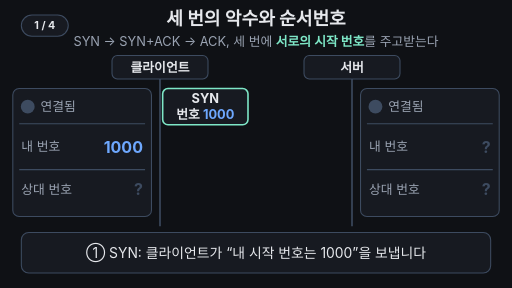
t = 0.00 s
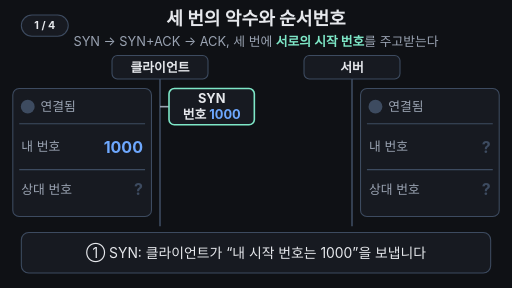
t = 1.67 s
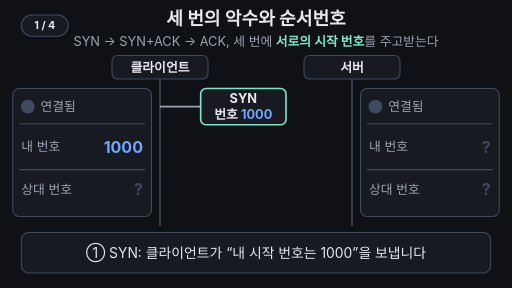
t = 3.33 s
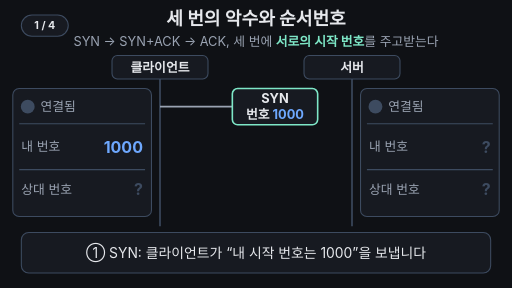
t = 5.00 s
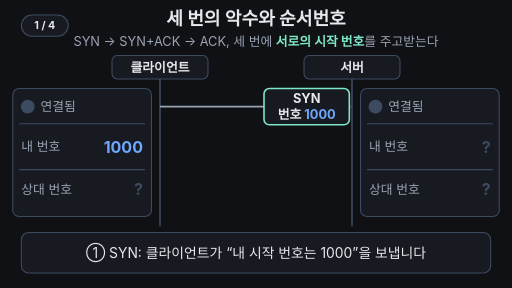
t = 6.67 s
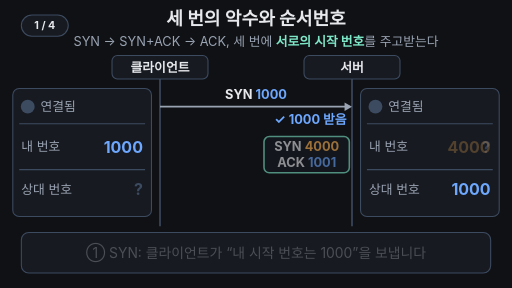
t = 8.25 s

The animated SVG that drew these frames (rendered in a browser with its animation timeline set to each time). Animation: 42 SMIL elements (animate=39,animateTransform=3); frames cover the first 8.25 s, repeats indefinitely.

<svg xmlns="http://www.w3.org/2000/svg" viewBox="0 0 960 540" width="960" height="540" font-family="-apple-system,'Apple SD Gothic Neo','Segoe UI',sans-serif">
<rect width="960" height="540" fill="#0f1115"/>
<g aria-label="재생 단계"><rect x="40" y="28" width="88" height="40" rx="20" fill="#171a21" stroke="#3d4b60" stroke-width="2"/><text x="84" y="55" text-anchor="middle" font-size="20" font-weight="700" fill="#e6e8ec" opacity="1">1 / 4<animate attributeName="opacity" values="1;1;0;0" keyTimes="0;0.265;0.275;1" calcMode="discrete" dur="33.333s" repeatCount="indefinite"/></text><text x="84" y="55" text-anchor="middle" font-size="20" font-weight="700" fill="#e6e8ec" opacity="0">2 / 4<animate attributeName="opacity" values="0;0;1;1;0;0" keyTimes="0;0.265;0.275;0.545;0.555;1" calcMode="discrete" dur="33.333s" repeatCount="indefinite"/></text><text x="84" y="55" text-anchor="middle" font-size="20" font-weight="700" fill="#e6e8ec" opacity="0">3 / 4<animate attributeName="opacity" values="0;0;1;1;0;0" keyTimes="0;0.545;0.555;0.855;0.865;1" calcMode="discrete" dur="33.333s" repeatCount="indefinite"/></text><text x="84" y="55" text-anchor="middle" font-size="20" font-weight="700" fill="#e6e8ec" opacity="0">4 / 4<animate attributeName="opacity" values="0;0;1;1" keyTimes="0;0.855;0.865;1" calcMode="discrete" dur="33.333s" repeatCount="indefinite"/></text></g>
<text x="480" y="46" font-size="34" font-weight="700" fill="#e6e8ec" text-anchor="middle">세 번의 악수와 순서번호</text>
<text x="480" y="86" font-size="24" fill="#9aa3b2" text-anchor="middle">SYN → SYN+ACK → ACK, 세 번에 <tspan fill="#7ee7c7" font-weight="700">서로의 시작 번호</tspan>를 주고받는다</text>
<line x1="300" y1="148" x2="300" y2="424" stroke="#3d4b60" stroke-width="3"/>
<rect x="210" y="104" width="180" height="44" rx="10" fill="#171a21" stroke="#3d4b60" stroke-width="2"/>
<text x="300" y="135" font-size="24" font-weight="700" fill="#e6e8ec" text-anchor="middle">클라이언트</text>
<line x1="660" y1="148" x2="660" y2="424" stroke="#3d4b60" stroke-width="3"/>
<rect x="570" y="104" width="180" height="44" rx="10" fill="#171a21" stroke="#3d4b60" stroke-width="2"/>
<text x="660" y="135" font-size="24" font-weight="700" fill="#e6e8ec" text-anchor="middle">서버</text>
<rect x="24" y="166" width="260" height="240" rx="12" fill="#171a21" stroke="#3d4b60" stroke-width="2"><animate attributeName="stroke" values="#3d4b60;#3d4b60;#7ee7c7;#7ee7c7;#3d4b60;#3d4b60" keyTimes="0;0.84;0.87;0.95;0.98;1" dur="33.333s" repeatCount="indefinite"/></rect>
<circle cx="52" cy="200" r="13" fill="#3d4b60"/>
<circle cx="52" cy="200" r="13" fill="#7ee7c7" opacity="0"><animate attributeName="opacity" values="0;0;1;1;0;0" keyTimes="0;0.49;0.52;0.95;0.98;1" dur="33.333s" repeatCount="indefinite"/></circle>
<text x="76" y="208" font-size="24" fill="#9aa3b2">연결됨</text>
<text x="76" y="208" font-size="24" font-weight="700" fill="#7ee7c7" opacity="0">연결됨<animate attributeName="opacity" values="0;0;1;1;0;0" keyTimes="0;0.49;0.52;0.95;0.98;1" dur="33.333s" repeatCount="indefinite"/></text>
<line x1="36" y1="232" x2="272" y2="232" stroke="#3d4b60" stroke-width="2"/>
<line x1="36" y1="318" x2="272" y2="318" stroke="#3d4b60" stroke-width="2"/>
<text x="40" y="284" font-size="24" fill="#9aa3b2">내 번호</text>
<text x="268" y="286" font-size="30" font-weight="700" fill="#6ea8fe" text-anchor="end">1000</text>
<text x="40" y="364" font-size="24" fill="#9aa3b2">상대 번호</text>
<text x="268" y="366" font-size="30" font-weight="700" fill="#3d4b60" text-anchor="end">?<animate attributeName="opacity" values="1;1;0;0;1;1" keyTimes="0;0.48;0.51;0.96;0.99;1" dur="33.333s" repeatCount="indefinite"/></text>
<text x="268" y="366" font-size="30" font-weight="700" fill="#ffb454" text-anchor="end" opacity="0">4000<animate attributeName="opacity" values="0;0;1;1;0;0" keyTimes="0;0.48;0.51;0.95;0.98;1" dur="33.333s" repeatCount="indefinite"/></text>
<rect x="676" y="166" width="260" height="240" rx="12" fill="#171a21" stroke="#3d4b60" stroke-width="2"><animate attributeName="stroke" values="#3d4b60;#3d4b60;#7ee7c7;#7ee7c7;#3d4b60;#3d4b60" keyTimes="0;0.84;0.87;0.95;0.98;1" dur="33.333s" repeatCount="indefinite"/></rect>
<circle cx="704" cy="200" r="13" fill="#3d4b60"/>
<circle cx="704" cy="200" r="13" fill="#7ee7c7" opacity="0"><animate attributeName="opacity" values="0;0;1;1;0;0" keyTimes="0;0.825;0.855;0.95;0.98;1" dur="33.333s" repeatCount="indefinite"/></circle>
<text x="728" y="208" font-size="24" fill="#9aa3b2">연결됨</text>
<text x="728" y="208" font-size="24" font-weight="700" fill="#7ee7c7" opacity="0">연결됨<animate attributeName="opacity" values="0;0;1;1;0;0" keyTimes="0;0.825;0.855;0.95;0.98;1" dur="33.333s" repeatCount="indefinite"/></text>
<text x="826" y="208" font-size="24" font-weight="700" fill="#ffb454" opacity="0">+25ms<animate attributeName="opacity" values="0;0;1;1;0;0" keyTimes="0;0.825;0.855;0.95;0.98;1" dur="33.333s" repeatCount="indefinite"/></text>
<line x1="688" y1="232" x2="924" y2="232" stroke="#3d4b60" stroke-width="2"/>
<line x1="688" y1="318" x2="924" y2="318" stroke="#3d4b60" stroke-width="2"/>
<text x="692" y="284" font-size="24" fill="#9aa3b2">내 번호</text>
<text x="920" y="286" font-size="30" font-weight="700" fill="#3d4b60" text-anchor="end">?<animate attributeName="opacity" values="1;1;0;0;1;1" keyTimes="0;0.24;0.27;0.96;0.99;1" dur="33.333s" repeatCount="indefinite"/></text>
<text x="920" y="286" font-size="30" font-weight="700" fill="#ffb454" text-anchor="end" opacity="0">4000<animate attributeName="opacity" values="0;0;1;1;0;0" keyTimes="0;0.24;0.27;0.95;0.98;1" dur="33.333s" repeatCount="indefinite"/></text>
<text x="692" y="364" font-size="24" fill="#9aa3b2">상대 번호</text>
<text x="920" y="366" font-size="30" font-weight="700" fill="#3d4b60" text-anchor="end">?<animate attributeName="opacity" values="1;1;0;0;1;1" keyTimes="0;0.2;0.23;0.96;0.99;1" dur="33.333s" repeatCount="indefinite"/></text>
<text x="920" y="366" font-size="30" font-weight="700" fill="#6ea8fe" text-anchor="end" opacity="0">1000<animate attributeName="opacity" values="0;0;1;1;0;0" keyTimes="0;0.2;0.23;0.95;0.98;1" dur="33.333s" repeatCount="indefinite"/></text>
<line x1="300" y1="200" x2="656" y2="200" stroke="#9aa3b2" stroke-width="3" stroke-dasharray="356 356" stroke-dashoffset="356"><animate attributeName="stroke-dashoffset" values="356;356;0;0;356;356" keyTimes="0;0.04;0.2;0.98;0.99;1" dur="33.333s" repeatCount="indefinite"/><animate attributeName="opacity" values="1;1;0;0;1" keyTimes="0;0.95;0.98;0.99;1" dur="33.333s" repeatCount="indefinite"/></line>
<polygon points="660,200 646,192 646,208" fill="#9aa3b2" opacity="0"><animate attributeName="opacity" values="0;0;1;1;0;0" keyTimes="0;0.19;0.22;0.95;0.98;1" dur="33.333s" repeatCount="indefinite"/></polygon>
<text x="480" y="186" font-size="24" font-weight="700" fill="#e6e8ec" text-anchor="middle" opacity="0">SYN <tspan fill="#6ea8fe">1000</tspan><animate attributeName="opacity" values="0;0;1;1;0;0" keyTimes="0;0.2;0.23;0.95;0.98;1" dur="33.333s" repeatCount="indefinite"/></text>
<text x="650" y="232" font-size="24" font-weight="700" fill="#6ea8fe" text-anchor="end" opacity="0">✓ 1000 받음<animate attributeName="opacity" values="0;0;1;1;0;0" keyTimes="0;0.2;0.23;0.95;0.98;1" dur="33.333s" repeatCount="indefinite"/></text>
<line x1="660" y1="290" x2="304" y2="290" stroke="#9aa3b2" stroke-width="3" stroke-dasharray="356 356" stroke-dashoffset="356"><animate attributeName="stroke-dashoffset" values="356;356;0;0;356;356" keyTimes="0;0.28;0.48;0.98;0.99;1" dur="33.333s" repeatCount="indefinite"/><animate attributeName="opacity" values="1;1;0;0;1" keyTimes="0;0.95;0.98;0.99;1" dur="33.333s" repeatCount="indefinite"/></line>
<polygon points="300,290 314,282 314,298" fill="#9aa3b2" opacity="0"><animate attributeName="opacity" values="0;0;1;1;0;0" keyTimes="0;0.47;0.5;0.95;0.98;1" dur="33.333s" repeatCount="indefinite"/></polygon>
<text x="480" y="276" font-size="24" font-weight="700" fill="#e6e8ec" text-anchor="middle" opacity="0">SYN <tspan fill="#ffb454">4000</tspan> + ACK <tspan fill="#6ea8fe">1001</tspan><animate attributeName="opacity" values="0;0;1;1;0;0" keyTimes="0;0.48;0.51;0.95;0.98;1" dur="33.333s" repeatCount="indefinite"/></text>
<text x="310" y="322" font-size="24" font-weight="700" fill="#ffb454" text-anchor="start" opacity="0">✓ 4000 받음<animate attributeName="opacity" values="0;0;1;1;0;0" keyTimes="0;0.48;0.51;0.95;0.98;1" dur="33.333s" repeatCount="indefinite"/></text>
<line x1="300" y1="380" x2="656" y2="380" stroke="#9aa3b2" stroke-width="3" stroke-dasharray="356 356" stroke-dashoffset="356"><animate attributeName="stroke-dashoffset" values="356;356;0;0;356;356" keyTimes="0;0.6;0.8;0.98;0.99;1" dur="33.333s" repeatCount="indefinite"/><animate attributeName="opacity" values="1;1;0;0;1" keyTimes="0;0.95;0.98;0.99;1" dur="33.333s" repeatCount="indefinite"/></line>
<polygon points="660,380 646,372 646,388" fill="#9aa3b2" opacity="0"><animate attributeName="opacity" values="0;0;1;1;0;0" keyTimes="0;0.79;0.82;0.95;0.98;1" dur="33.333s" repeatCount="indefinite"/></polygon>
<text x="480" y="366" font-size="24" font-weight="700" fill="#e6e8ec" text-anchor="middle" opacity="0">ACK <tspan fill="#ffb454">4001</tspan><animate attributeName="opacity" values="0;0;1;1;0;0" keyTimes="0;0.8;0.83;0.95;0.98;1" dur="33.333s" repeatCount="indefinite"/></text>
<text x="650" y="412" font-size="24" font-weight="700" fill="#ffb454" text-anchor="end" opacity="0">✓ 확인 받음<animate attributeName="opacity" values="0;0;1;1;0;0" keyTimes="0;0.8;0.83;0.95;0.98;1" dur="33.333s" repeatCount="indefinite"/></text>
<g opacity="1"><animate attributeName="opacity" values="1;1;0;0;1" keyTimes="0;0.2;0.23;0.97;1" dur="33.333s" repeatCount="indefinite"/><animateTransform attributeName="transform" type="translate" values="0 0;0 0;190 0;190 0;0 0;0 0" keyTimes="0;0.04;0.2;0.23;0.24;1" dur="33.333s" repeatCount="indefinite"/>
<rect x="305" y="166" width="160" height="68" rx="10" fill="#171a21" stroke="#7ee7c7" stroke-width="3"/>
<text x="385" y="194" font-size="24" font-weight="700" fill="#e6e8ec" text-anchor="middle">SYN</text>
<text x="385" y="224" font-size="24" font-weight="700" fill="#e6e8ec" text-anchor="middle">번호 <tspan fill="#6ea8fe">1000</tspan></text>
</g>
<g opacity="0"><animate attributeName="opacity" values="0;0;1;1;0;0" keyTimes="0;0.23;0.26;0.48;0.51;1" dur="33.333s" repeatCount="indefinite"/><animateTransform attributeName="transform" type="translate" values="0 0;0 0;-190 0;-190 0;0 0;0 0" keyTimes="0;0.28;0.48;0.51;0.52;1" dur="33.333s" repeatCount="indefinite"/>
<rect x="495" y="256" width="160" height="68" rx="10" fill="#171a21" stroke="#7ee7c7" stroke-width="3"/>
<text x="575" y="284" font-size="24" font-weight="700" fill="#e6e8ec" text-anchor="middle">SYN <tspan fill="#ffb454">4000</tspan></text>
<text x="575" y="314" font-size="24" font-weight="700" fill="#e6e8ec" text-anchor="middle">ACK <tspan fill="#6ea8fe">1001</tspan></text>
</g>
<g opacity="0"><animate attributeName="opacity" values="0;0;1;1;0;0" keyTimes="0;0.54;0.57;0.8;0.83;1" dur="33.333s" repeatCount="indefinite"/><animateTransform attributeName="transform" type="translate" values="0 0;0 0;190 0;190 0;0 0;0 0" keyTimes="0;0.6;0.8;0.83;0.84;1" dur="33.333s" repeatCount="indefinite"/>
<rect x="305" y="346" width="160" height="68" rx="10" fill="#171a21" stroke="#7ee7c7" stroke-width="3"/>
<text x="385" y="374" font-size="24" font-weight="700" fill="#e6e8ec" text-anchor="middle">ACK</text>
<text x="385" y="404" font-size="24" font-weight="700" fill="#e6e8ec" text-anchor="middle">번호 <tspan fill="#ffb454">4001</tspan></text>
</g>
<rect x="40" y="436" width="880" height="76" rx="14" fill="#171a21" stroke="#3d4b60" stroke-width="2"/>
<text x="480" y="484" font-size="26" fill="#e6e8ec" text-anchor="middle" opacity="1">① SYN: 클라이언트가 “내 시작 번호는 1000”을 보냅니다<animate attributeName="opacity" values="1;1;0;0;1" keyTimes="0;0.225;0.255;0.97;1" dur="33.333s" repeatCount="indefinite"/></text>
<text x="480" y="484" font-size="26" fill="#e6e8ec" text-anchor="middle" opacity="0">② SYN+ACK: 서버가 “1000 받음(ACK 1001)”과 “내 번호 4000”을 함께<animate attributeName="opacity" values="0;0;1;1;0;0" keyTimes="0;0.255;0.285;0.52;0.54;1" dur="33.333s" repeatCount="indefinite"/></text>
<text x="480" y="484" font-size="26" fill="#e6e8ec" text-anchor="middle" opacity="0">③ ACK 4001: 클라이언트가 “4000 잘 받았어요”라고 답합니다<animate attributeName="opacity" values="0;0;1;1;0;0" keyTimes="0;0.535;0.565;0.83;0.85;1" dur="33.333s" repeatCount="indefinite"/></text>
<text x="480" y="484" font-size="26" fill="#e6e8ec" text-anchor="middle" opacity="0">세 번 오가면 양쪽이 서로의 시작 번호를 알고 확인했습니다<animate attributeName="opacity" values="0;0;1;1;0;0" keyTimes="0;0.845;0.875;0.955;0.975;1" dur="33.333s" repeatCount="indefinite"/></text>
</svg>
